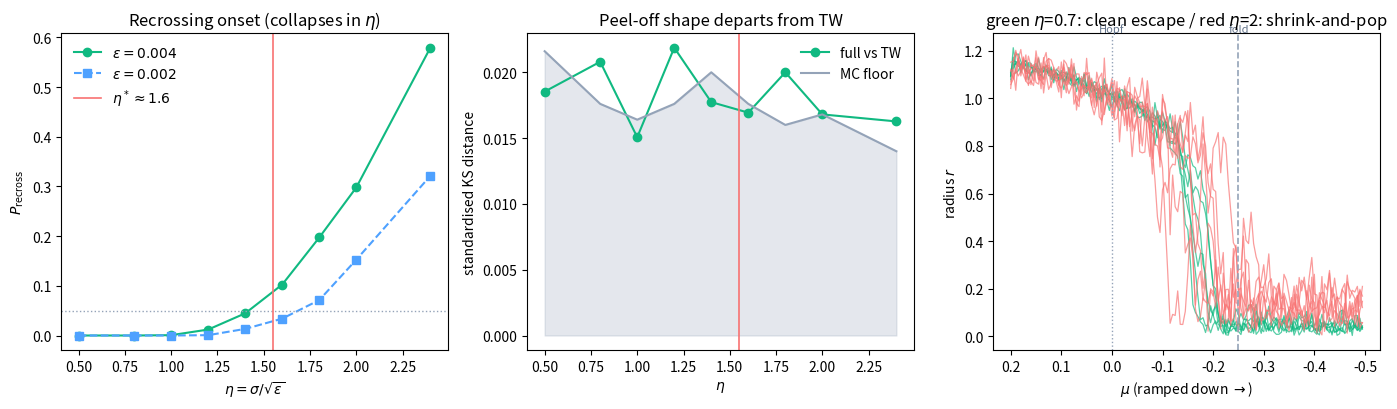

Python code for this plot: (Note: this script raises an exception after producing the figure.)
"""
tw_breakdown.py — How large can the noise be before the Tracy-Widom (single committed
first-passage) reduction of the noisy folded limit cycle breaks down?

Everything is gauged in the EFFECTIVE noise  eta = sigma / sqrt(eps)  (eps = ramp rate
through the fold = the role of eps_2).  Raw sigma is not universal; eta is.  We therefore
report eta* and CONFIRM it by collapsing two different ramp rates onto the same curve.

We compare, at matched eta:

  (TW reference)  canonical inner Riccati   dR = (R^2 - Y) dT + eta dB,  Y = Y0 - T,
                  whose first-blow-up level Y_node is TW_beta (beta = 4/eta^2) by Thm 1.
                  Has NO recrossing by construction (R -> +inf is one-way).

  (full system)   Bautin / fold-of-limit-cycles normal form (subcritical Hopf + SNPO):
                  dz = [ mu z + i*w*z + z(|z|^2 - |z|^4) ] dt + sigma dW,   (a = 1)
                  radial drift dr/dt = r(mu + r^2 - r^4); stable cycle, unstable cycle
                  (threshold) and stable origin coexist for mu in (mu_fold, 0),
                  mu_fold = -1/4 (fold of cycles), mu = 0 (subcritical Hopf).
                  mu(t) = mu0 - eps t is ramped slowly down through the fold.
                  The STABLE ORIGIN is the second attractor that lets the trajectory
                  shrink-and-pop (recross) -- exactly the effect that kills the TW law.

Breakdown diagnostics vs eta (all free of the unknown blow-down constants):
  * P_recross : fraction of passages that, after first dropping toward rest, climb back
                onto the cycle while still inside the bistable window.  TW assumes 0.
  * KS_std    : two-sample Kolmogorov-Smirnov distance between the STANDARDISED full-system
                peel-off and the STANDARDISED canonical Y_node at the same eta.  Standardising
                (subtract mean, divide by sd) removes the blow-down constants -> pure shape
                test of TW-ness.  Compared against the Monte-Carlo floor KS_floor.
  * div       : mean gap mu_first - mu_last between the first-passage and last-passage
                peel-off (the consistency gap of the previous discussion); ~0 when the
                escape is a single committed event, grows once recrossing sets in.
"""
from __future__ import annotations
import numpy as np

MU_FOLD = -0.25
OMEGA = 1.0


# ----------------------------- canonical Riccati (TW) -----------------------------
def canonical_Ynode(eta, N=1200, Y0=6.0, dT=4e-3, Resc=8.0, seed=0):
    rng = np.random.default_rng(seed)
    R = np.full(N, -np.sqrt(Y0))          # start on the attracting canard branch R ~ -sqrt(Y)
    Tnode = np.full(N, np.nan); done = np.zeros(N, bool)
    sdt = np.sqrt(dT); steps = int((Y0 + 6.0) / dT)
    for k in range(steps):
        if done.all():
            break
        Y = Y0 - k * dT
        R = R + (R * R - Y) * dT + eta * sdt * rng.standard_normal(N)
        R = np.minimum(R, 40.0)
        cr = (~done) & (R >= Resc); Tnode[cr] = k * dT; done |= cr
    Yn = Y0 - Tnode
    return Yn[np.isfinite(Yn)]


# --------------------- Bautin fold-of-cycles full slow passage --------------------
def bautin_passage(sigma, eps, N=400, mu0=0.20, mu_end=-0.50, dt=0.05, seed=0):
    rng = np.random.default_rng(seed)
    rs = np.sqrt((1 + np.sqrt(1 + 4 * mu0)) / 2)        # stable-cycle radius at mu0
    ph = rng.uniform(0, 2 * np.pi, N)
    x = rs * np.cos(ph); y = rs * np.sin(ph)
    r_hi, r_mid, r_lo = 0.85, 0.55, 0.30
    nsteps = int((mu0 - mu_end) / (eps * dt)); sdt = np.sqrt(dt)
    mu_first = np.full(N, np.nan); mu_last = np.full(N, mu0)
    everLow = np.zeros(N, bool); recross = np.zeros(N, bool); gotfirst = np.zeros(N, bool)
    for k in range(nsteps):
        mu = mu0 - eps * dt * k
        s = x * x + y * y; g = mu + s - s * s
        nx = rng.standard_normal(N); ny = rng.standard_normal(N)
        xn = x + (mu * x - OMEGA * y + x * g) * dt + sigma * sdt * nx
        yn = y + (mu * y + OMEGA * x + y * g) * dt + sigma * sdt * ny
        x = np.clip(xn, -5, 5); y = np.clip(yn, -5, 5)
        r = np.sqrt(x * x + y * y)
        nf = (~gotfirst) & (r < r_lo); mu_first[nf] = mu; gotfirst |= nf
        hi = r > r_hi; mu_last[hi] = mu
        recross |= everLow & hi & (mu > MU_FOLD + 1e-3)
        everLow |= r < r_mid
    return mu_first, mu_last, recross


def bautin_trace(sigma, eps, N=6, mu0=0.20, mu_end=-0.50, dt=0.05, sub=25, seed=0):
    """Record r(mu) for a few individual walkers, to visualise clean escape vs shrink-and-pop."""
    rng = np.random.default_rng(seed)
    rs = np.sqrt((1 + np.sqrt(1 + 4 * mu0)) / 2)
    ph = rng.uniform(0, 2 * np.pi, N); x = rs * np.cos(ph); y = rs * np.sin(ph)
    nsteps = int((mu0 - mu_end) / (eps * dt)); sdt = np.sqrt(dt)
    mus = []; R = []
    for k in range(nsteps):
        mu = mu0 - eps * dt * k
        s = x * x + y * y; g = mu + s - s * s
        xn = x + (mu * x - OMEGA * y + x * g) * dt + sigma * sdt * rng.standard_normal(N)
        yn = y + (mu * y + OMEGA * x + y * g) * dt + sigma * sdt * rng.standard_normal(N)
        x = np.clip(xn, -5, 5); y = np.clip(yn, -5, 5)
        if k % sub == 0:
            mus.append(mu); R.append(np.sqrt(x * x + y * y).copy())
    return np.array(mus), np.array(R)


# ---------------------------------- statistics -----------------------------------
def ks_std(a, b):
    a = (a - a.mean()) / a.std(); b = (b - b.mean()) / b.std()
    sa = np.sort(a); sb = np.sort(b); grid = np.concatenate([sa, sb])
    Fa = np.searchsorted(sa, grid, side="right") / len(sa)
    Fb = np.searchsorted(sb, grid, side="right") / len(sb)
    return float(np.max(np.abs(Fa - Fb)))


def skew(v):
    v = v - v.mean(); return float((v ** 3).mean() / (v.var() ** 1.5))


# ------------------------------------- main --------------------------------------
def run(etas, eps, canon, seed0=1, N_b=1500, keep=()):
    """canon: dict eta -> (Yn, Yn2). keep: etas at which to stash standardised samples."""
    rows = []; samples = {}
    for i, eta in enumerate(etas):
        sigma = eta * np.sqrt(eps)
        Yn, Yn2 = canon[eta]
        mf, ml, rc = bautin_passage(sigma, eps, N=N_b, seed=seed0 + 200 + i)
        ok = np.isfinite(mf); mfx = mf[ok]; mlx = ml[ok]
        ks_floor = ks_std(Yn, Yn2)
        ks_full = ks_std(mfx, Yn) if mfx.size > 20 else np.nan
        div = float(np.mean(mfx - mlx)) if mfx.size > 0 else np.nan
        rows.append(dict(eta=eta, sigma=sigma, P_recross=float(rc.mean()),
                         KS_full=ks_full, KS_floor=ks_floor, div=div, n_esc=int(mfx.size)))
        if eta in keep and mfx.size > 20:
            samples[eta] = ((mfx - mfx.mean()) / mfx.std(), (Yn - Yn.mean()) / Yn.std())
    return rows, samples


def show(tag, rows):
    print(f"\n=== {tag} ===")
    print(f"{'eta':>5} {'sigma':>7} {'P_recross':>10} {'KS_full':>8} {'KS_floor':>9} {'div':>7} {'nesc':>5}")
    for r in rows:
        print(f"{r['eta']:5.2f} {r['sigma']:7.4f} {r['P_recross']:10.3f} {r['KS_full']:8.3f} "
              f"{r['KS_floor']:9.3f} {r['div']:7.3f} {r['n_esc']:5d}")


def crossing(etas, vals, level):
    e = np.asarray(etas, float); v = np.asarray(vals, float)
    for j in range(1, len(e)):
        if v[j - 1] < level <= v[j]:
            return float(e[j - 1] + (level - v[j - 1]) * (e[j] - e[j - 1]) / (v[j] - v[j - 1]))
    return float("nan")


if __name__ == "__main__":
    etas = [0.5, 0.8, 1.0, 1.2, 1.4, 1.6, 1.8, 2.0, 2.4]
    canon = {eta: (canonical_Ynode(eta, N=2500, seed=1 + i),
                   canonical_Ynode(eta, N=2500, seed=501 + i)) for i, eta in enumerate(etas)}
    r1, samp = run(etas, 0.004, canon, seed0=1, N_b=1500, keep=(0.8, 2.0))
    show("eps = 0.004", r1)
    r2, _ = run(etas, 0.002, canon, seed0=7, N_b=1500)
    show("eps = 0.002 (collapse check)", r2)

    P1 = [r["P_recross"] for r in r1]; P2 = [r["P_recross"] for r in r2]
    eta_star_05 = np.nanmean([crossing(etas, P1, 0.05), crossing(etas, P2, 0.05)])
    eta_star_01 = np.nanmean([crossing(etas, P1, 0.01), crossing(etas, P2, 0.01)])
    print(f"\n  eta* (P_recross=1%)  ~ {eta_star_01:.2f}")
    print(f"  eta* (P_recross=5%)  ~ {eta_star_05:.2f}")

    # ---- figure ----
    import matplotlib
    matplotlib.use("Agg")
    import matplotlib.pyplot as plt
    fig, ax = plt.subplots(1, 3, figsize=(14, 4.2))
    ax[0].plot(etas, P1, "o-", color="#10b981", label=r"$\epsilon=0.004$")
    ax[0].plot(etas, P2, "s--", color="#4ea1ff", label=r"$\epsilon=0.002$")
    ax[0].axhline(0.05, color="#94a3b8", lw=1, ls=":")
    ax[0].axvline(eta_star_05, color="#f87272", lw=1.2, label=fr"$\eta^*\approx{eta_star_05:.1f}$")
    ax[0].set_xlabel(r"$\eta=\sigma/\sqrt{\epsilon}$"); ax[0].set_ylabel(r"$P_{\rm recross}$")
    ax[0].set_title("Recrossing onset (collapses in $\\eta$)"); ax[0].legend(frameon=False)

    KSf = [r["KS_full"] for r in r1]; KSfl = [r["KS_floor"] for r in r1]
    ax[1].plot(etas, KSf, "o-", color="#10b981", label="full vs TW")
    ax[1].plot(etas, KSfl, "-", color="#94a3b8", label="MC floor")
    ax[1].fill_between(etas, 0, KSfl, color="#94a3b8", alpha=0.25)
    ax[1].axvline(eta_star_05, color="#f87272", lw=1.2)
    ax[1].set_xlabel(r"$\eta$"); ax[1].set_ylabel("standardised KS distance")
    ax[1].set_title("Peel-off shape departs from TW"); ax[1].legend(frameon=False)

    for eta, col, sd in [(0.7, "#10b981", 11), (2.0, "#f87272", 12)]:
        mus, R = bautin_trace(eta * np.sqrt(0.004), 0.004, N=6, seed=sd)
        for j in range(R.shape[1]):
            ax[2].plot(mus, R[:, j], color=col, lw=0.9, alpha=0.7)
    ax[2].axvline(MU_FOLD, color="#94a3b8", lw=1.2, ls="--")
    ax[2].text(MU_FOLD, 1.28, "fold", color="#64748b", fontsize=8, ha="center")
    ax[2].axvline(0.0, color="#94a3b8", lw=1, ls=":")
    ax[2].text(0.0, 1.28, "Hopf", color="#64748b", fontsize=8, ha="center")
    ax[2].set_xlabel(r"$\mu$ (ramped down $\rightarrow$)"); ax[2].set_ylabel(r"radius $r$")
    ax[2].invert_xaxis()
    ax[2].set_title(r"green $\eta$=0.7: clean escape / red $\eta$=2: shrink-and-pop")
    fig.tight_layout()
    out = "/sessions/trusting-fervent-archimedes/mnt/Reduced Neuronal Model Project/figures/tw_breakdown.png"
    fig.savefig(out, dpi=130); print("saved", out)
